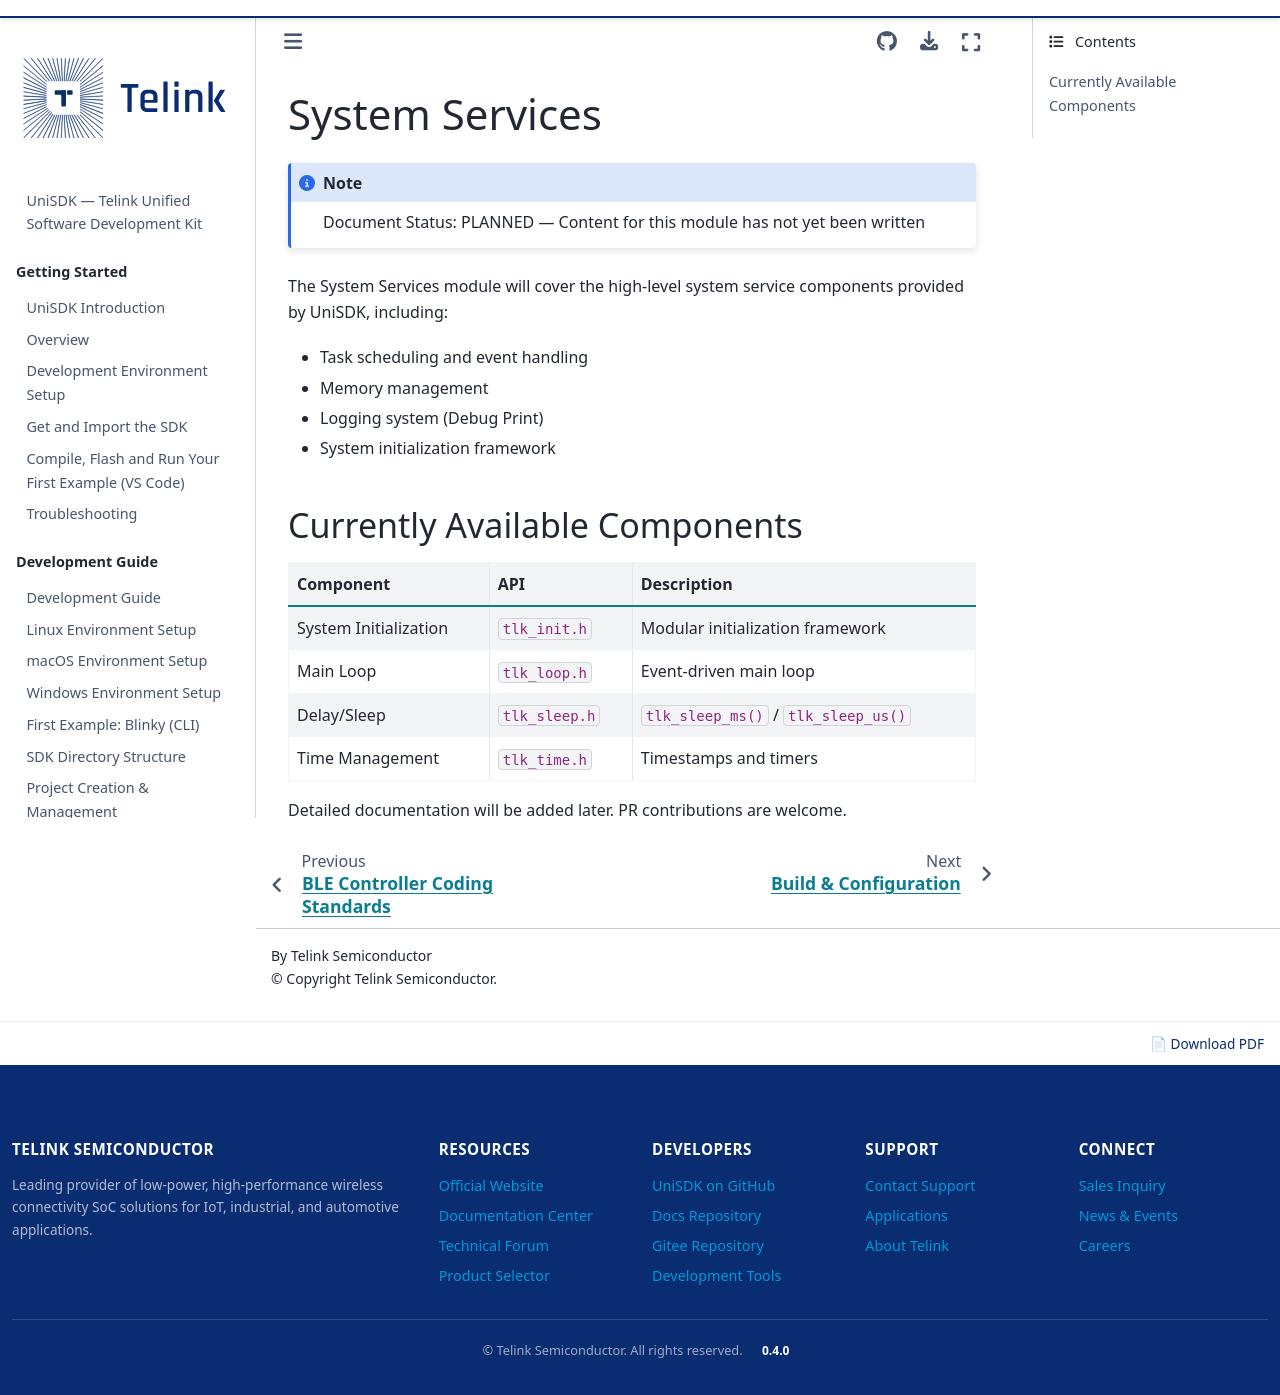

repository: telink-semi/unisdk-doc · page: en/0.4.0/system_services/index.html · generator: sphinx

---
title: System Services
status: PLANNED
---

# System Services

:::{note} Document Status: PLANNED — Content for this module has not yet been written
:::

The System Services module will cover the high-level system service components provided by UniSDK, including:

- Task scheduling and event handling
- Memory management
- Logging system (Debug Print)
- System initialization framework

## Currently Available Components

| Component | API | Description |
|------|-----|------|
| System Initialization | `tlk_init.h` | Modular initialization framework |
| Main Loop | `tlk_loop.h` | Event-driven main loop |
| Delay/Sleep | `tlk_sleep.h` | `tlk_sleep_ms()` / `tlk_sleep_us()` |
| Time Management | `tlk_time.h` | Timestamps and timers |

Detailed documentation will be added later. PR contributions are welcome.
